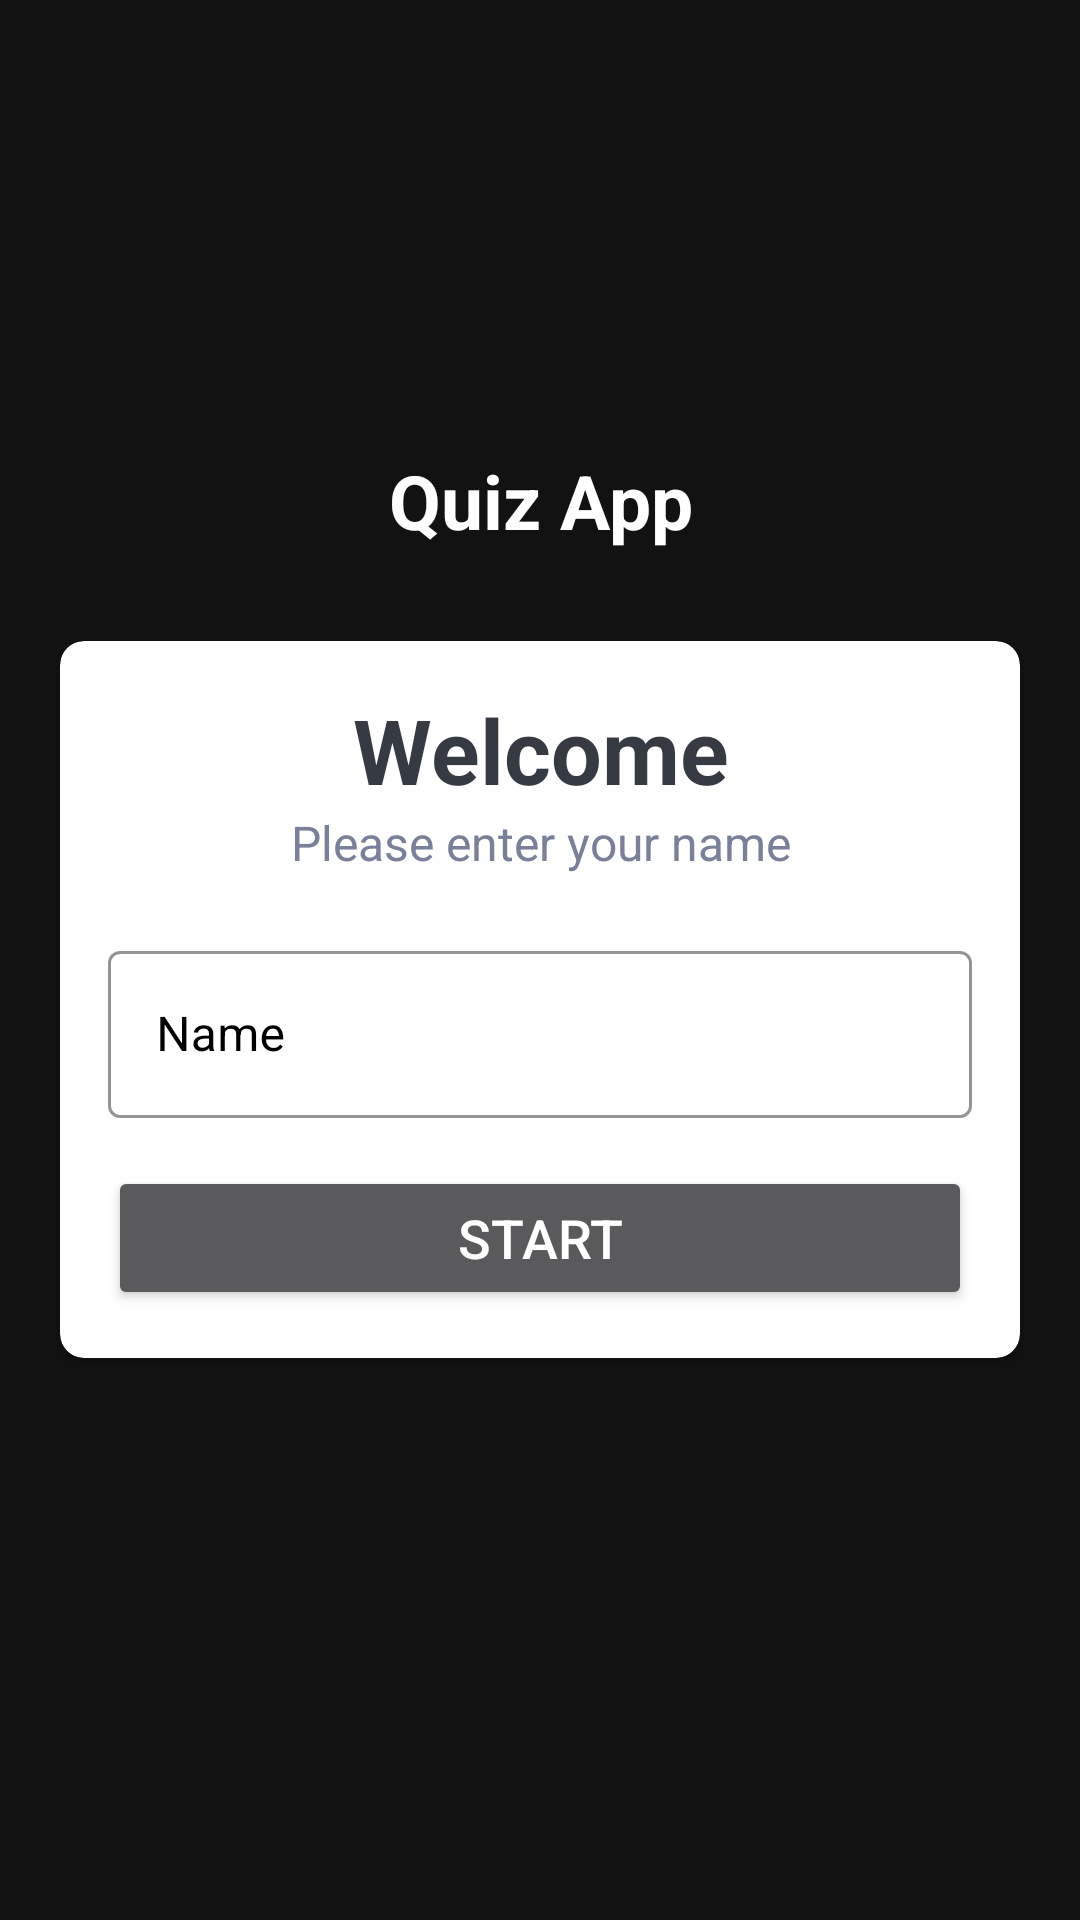

This screen was rendered from an Android layout file. Write that file and the resources it references.
<!-- AndroidManifest.xml: activity theme NoActionBar -->
<!-- res/layout/activity_main.xml -->
<?xml version="1.0" encoding="utf-8"?>
<LinearLayout xmlns:android="http://schemas.android.com/apk/res/android"
    xmlns:app="http://schemas.android.com/apk/res-auto"
    xmlns:tools="http://schemas.android.com/tools"
    android:layout_width="match_parent"
    android:layout_height="match_parent"
    android:orientation="vertical"
    android:layout_gravity="center"
    android:background="@drawable/ic_bg"
    tools:context=".MainActivity">

    <TextView
        android:id="@+id/tv_app_name"
        android:layout_width="match_parent"
        android:layout_height="wrap_content"
        android:layout_marginBottom="30dp"
        android:gravity="center"
        android:layout_marginTop="150dp"
        android:text="Quiz App"
        android:textColor="@color/white"
        android:textSize="25sp"
        android:textStyle="bold" />

    <androidx.cardview.widget.CardView
        android:layout_width="match_parent"
        android:layout_height="wrap_content"
        android:layout_marginStart="20dp"
        android:layout_marginEnd="20dp"
        app:cardCornerRadius="8dp"
        app:cardBackgroundColor="@color/white"
        android:elevation="5dp">

        <LinearLayout
            android:layout_width="match_parent"
            android:layout_height="wrap_content"
            android:orientation="vertical"
            android:padding="16dp">

            <TextView
                android:layout_width="match_parent"
                android:layout_height="wrap_content"
                android:gravity="center"
                android:text="Welcome"
                android:textColor="#363A43"
                android:textSize="30sp"
                android:textStyle="bold"/>

            <TextView
                android:layout_width="match_parent"
                android:layout_height="wrap_content"
                android:gravity="center"
                android:text="Please enter your name"
                android:textColor="#7A8099"
                android:textSize="16sp"/>

            <com.google.android.material.textfield.TextInputLayout
                android:layout_width="match_parent"
                android:layout_height="wrap_content"
                app:hintTextColor="@color/black"
                android:textColorHint="@color/black"
                android:layout_marginTop="20dp"
                app:boxStrokeColor="@color/black"
                style="@style/Widget.MaterialComponents.TextInputLayout.OutlinedBox">

                <androidx.appcompat.widget.AppCompatEditText
                    android:id="@+id/et_name"
                    android:layout_width="match_parent"
                    android:layout_height="wrap_content"
                    android:textColor="@color/black"
                    app:hintEnabled="true"
                    android:hint="@string/name"
                    app:hintTextColor="#000000"
                    android:textColorHint="#000000"
                    />

            </com.google.android.material.textfield.TextInputLayout>

            <Button
                android:id="@+id/btnStart"
                android:layout_width="match_parent"
                android:layout_height="wrap_content"
                android:layout_marginTop="16dp"
                android:textSize="18sp"
                android:text="Start"/>

        </LinearLayout>

    </androidx.cardview.widget.CardView>

</LinearLayout>
<!-- resources referenced by this layout -->
<resources>
  <color name="black">#FF000000</color>
  <color name="white">#FFFFFFFF</color>
  <string name="name">Name</string>
  <style name="NoActionBar" parent="Theme.MaterialComponents.NoActionBar">
          <item name="colorPrimary">@color/purple_500</item>
          <item name="colorPrimaryVariant">@color/purple_700</item>
          <item name="colorOnPrimary">@color/white</item>
      </style>
  <color name="purple_500">#FF6200EE</color>
  <color name="purple_700">#FF3700B3</color>
</resources>
